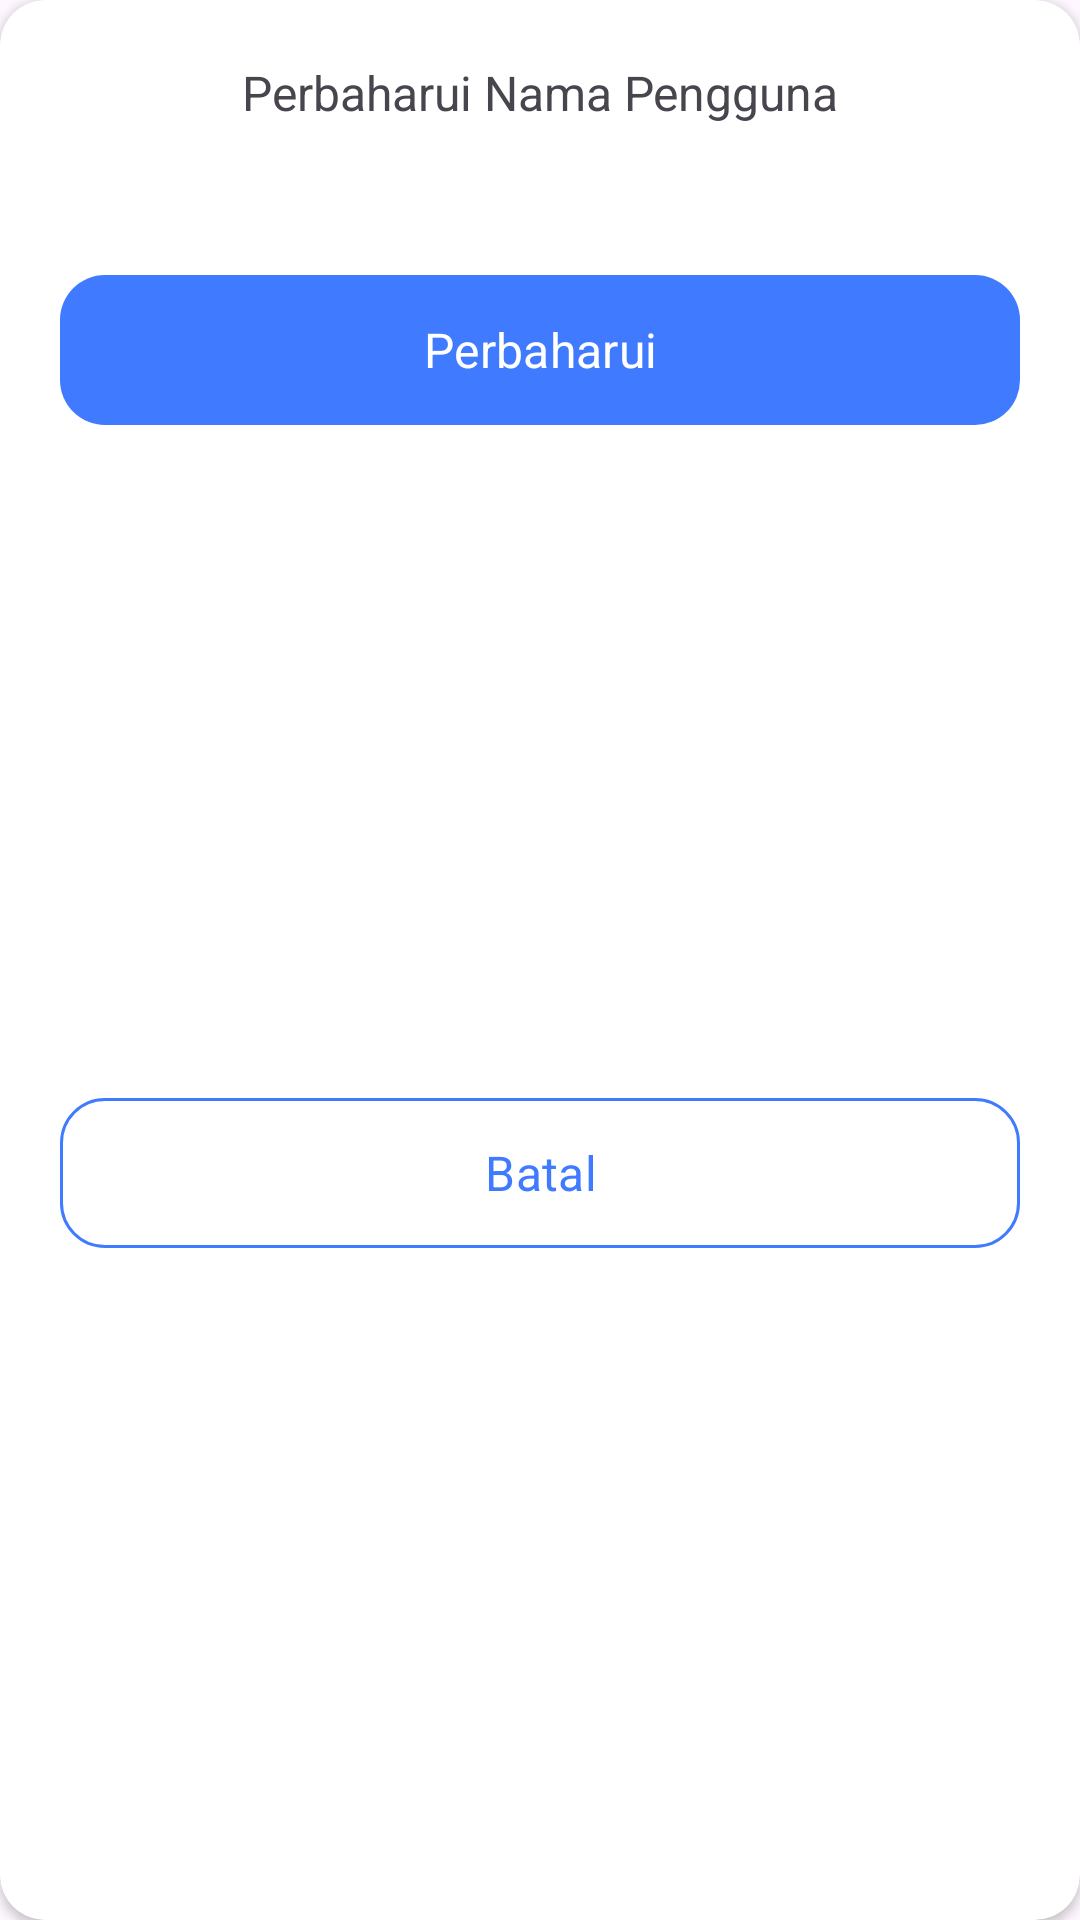

Reconstruct the res/layout file that produces this screen, plus the resources it refers to.
<!-- AndroidManifest.xml: application theme Theme.ExpenseTracker -->
<!-- res/layout/dialog_update_credential.xml -->
<?xml version="1.0" encoding="utf-8"?>
<androidx.cardview.widget.CardView
    xmlns:android="http://schemas.android.com/apk/res/android"
    xmlns:app="http://schemas.android.com/apk/res-auto"
    android:layout_width="match_parent"
    android:layout_height="wrap_content"
    android:layout_margin="20dp"
    app:cardCornerRadius="15dp">

    <androidx.constraintlayout.widget.ConstraintLayout
        android:layout_width="match_parent"
        android:layout_height="match_parent">

        <TextView
            android:id="@+id/forgotTitle"
            style="@style/TextView.Semibold16sp"
            android:layout_width="0dp"
            android:layout_height="wrap_content"
            android:layout_margin="20dp"
            android:gravity="center"
            android:text="@string/forgot_update_username"
            app:layout_constraintEnd_toEndOf="parent"
            app:layout_constraintStart_toStartOf="parent"
            app:layout_constraintTop_toTopOf="parent" />

        <com.imdvlpr.sobatdompet.helper.ui.CustomInputView
            android:id="@+id/updateUsername"
            android:layout_width="match_parent"
            android:layout_height="wrap_content"
            android:layout_marginTop="25dp"
            android:layout_marginHorizontal="20dp"
            android:visibility="gone"
            app:layout_constraintEnd_toEndOf="parent"
            app:layout_constraintStart_toStartOf="parent"
            app:layout_constraintTop_toBottomOf="@+id/forgotTitle" />

        <com.imdvlpr.sobatdompet.helper.ui.CustomInputView
            android:id="@+id/updatePassword"
            android:layout_width="match_parent"
            android:layout_height="wrap_content"
            android:layout_margin="20dp"
            android:visibility="gone"
            app:layout_constraintEnd_toEndOf="parent"
            app:layout_constraintStart_toStartOf="parent"
            app:layout_constraintTop_toBottomOf="@+id/updateUsername" />

        <com.imdvlpr.sobatdompet.helper.ui.CustomInputView
            android:id="@+id/updatePhone"
            android:layout_width="match_parent"
            android:layout_height="wrap_content"
            android:layout_margin="20dp"
            android:visibility="gone"
            app:layout_constraintEnd_toEndOf="parent"
            app:layout_constraintStart_toStartOf="parent"
            app:layout_constraintTop_toBottomOf="@+id/updatePassword" />

        <com.google.android.material.button.MaterialButton
            android:id="@+id/updateBtn"
            style="@style/MaterialButton.Style"
            android:layout_width="match_parent"
            android:layout_height="50dp"
            android:layout_marginTop="50dp"
            android:layout_marginHorizontal="20dp"
            android:text="@string/forgot_recover_button"
            app:cornerRadius="15dp"
            app:layout_constraintEnd_toEndOf="parent"
            app:layout_constraintStart_toStartOf="parent"
            app:layout_constraintTop_toBottomOf="@+id/updatePhone" />

        <com.google.android.material.button.MaterialButton
            android:id="@+id/cancelBtn"
            style="@style/MaterialButton.Style"
            android:layout_width="match_parent"
            android:layout_height="50dp"
            android:layout_margin="20dp"
            android:backgroundTint="@color/white"
            android:text="@string/forgot_cancel_button"
            android:textColor="@color/blue"
            app:cornerRadius="15dp"
            app:layout_constraintBottom_toBottomOf="parent"
            app:layout_constraintEnd_toEndOf="parent"
            app:layout_constraintStart_toStartOf="parent"
            app:layout_constraintTop_toBottomOf="@+id/updateBtn"
            app:strokeColor="@color/blue"
            app:strokeWidth="1dp" />

    </androidx.constraintlayout.widget.ConstraintLayout>

</androidx.cardview.widget.CardView>
<!-- resources referenced by this layout -->
<resources>
  <color name="blue">#407BFF</color>
  <color name="white">#FFFFFFFF</color>
  <string name="forgot_cancel_button">Batal</string>
  <string name="forgot_recover_button">Perbaharui</string>
  <string name="forgot_update_username">Perbaharui Nama Pengguna</string>
  <style name="MaterialButton.Style">
          <item name="android:insetTop">0dp</item>
          <item name="android:insetLeft">0dp</item>
          <item name="android:insetRight">0dp</item>
          <item name="android:insetBottom">0dp</item>
          <item name="fontFamily">@font/poppins_semibold</item>
          <item name="android:textSize">16sp</item>
          <item name="colorPrimary">@color/blue</item>
          <item name="colorOnSurface">@android:color/darker_gray</item>
      </style>
  <style name="TextView.Semibold16sp">
          <item name="fontFamily">@font/poppins_semibold</item>
          <item name="android:textSize">16sp</item>
      </style>
  <style name="Theme.ExpenseTracker" parent="Base.Theme.ExpenseTracker" />
  <style name="Base.Theme.ExpenseTracker" parent="Theme.Material3.Light.NoActionBar">
          
          <item name="colorPrimary">@color/blue</item>
          <item name="android:textColorHighlight">@android:color/transparent</item>
          <item name="android:statusBarColor">@android:color/transparent</item>
          <item name="android:windowTranslucentStatus">true</item>
      </style>
</resources>
